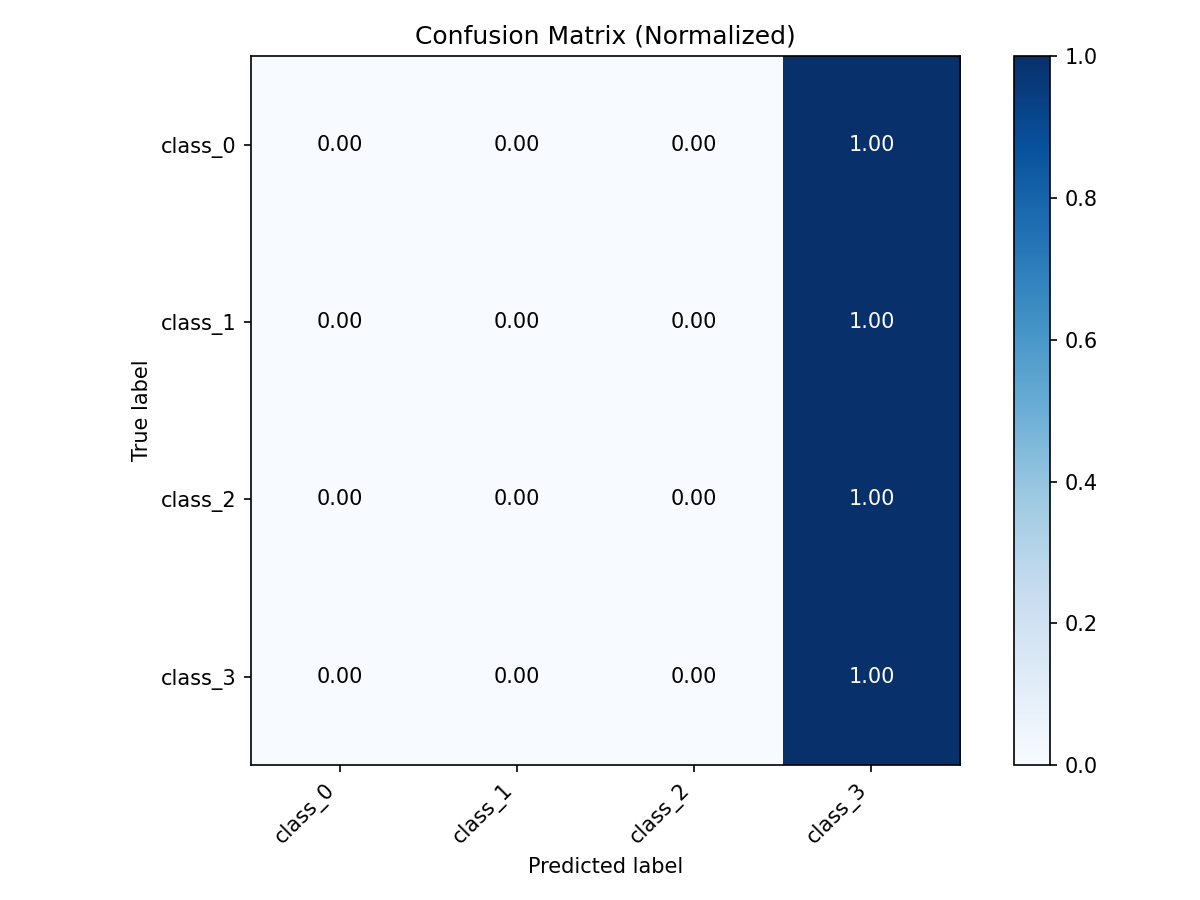

Data behind this chart, as committed beside it:
true\pred, class_0, class_1, class_2, class_3
class_0, 0.0, 0.0, 0.0, 1.0
class_1, 0.0, 0.0, 0.0, 1.0
class_2, 0.0, 0.0, 0.0, 1.0
class_3, 0.0, 0.0, 0.0, 1.0
